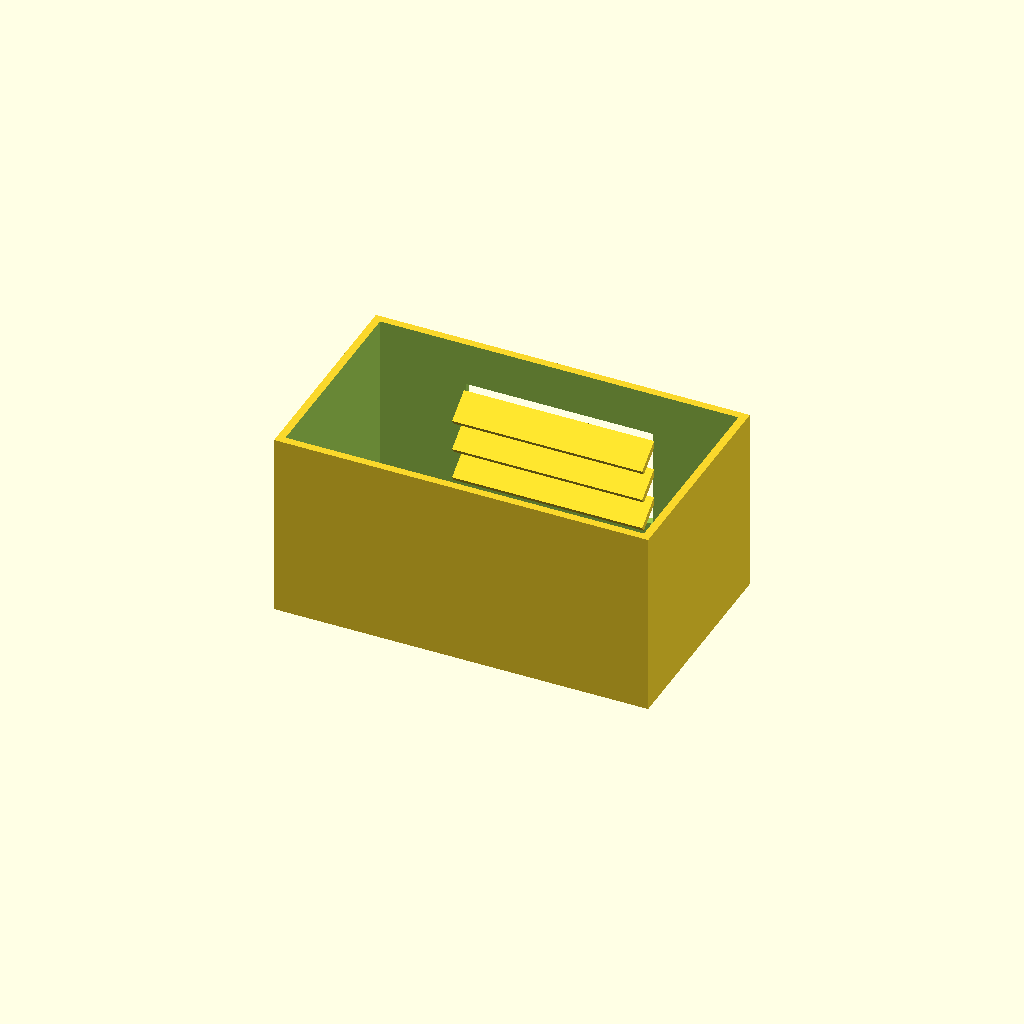
Cell 1 — every parameter at its default value.
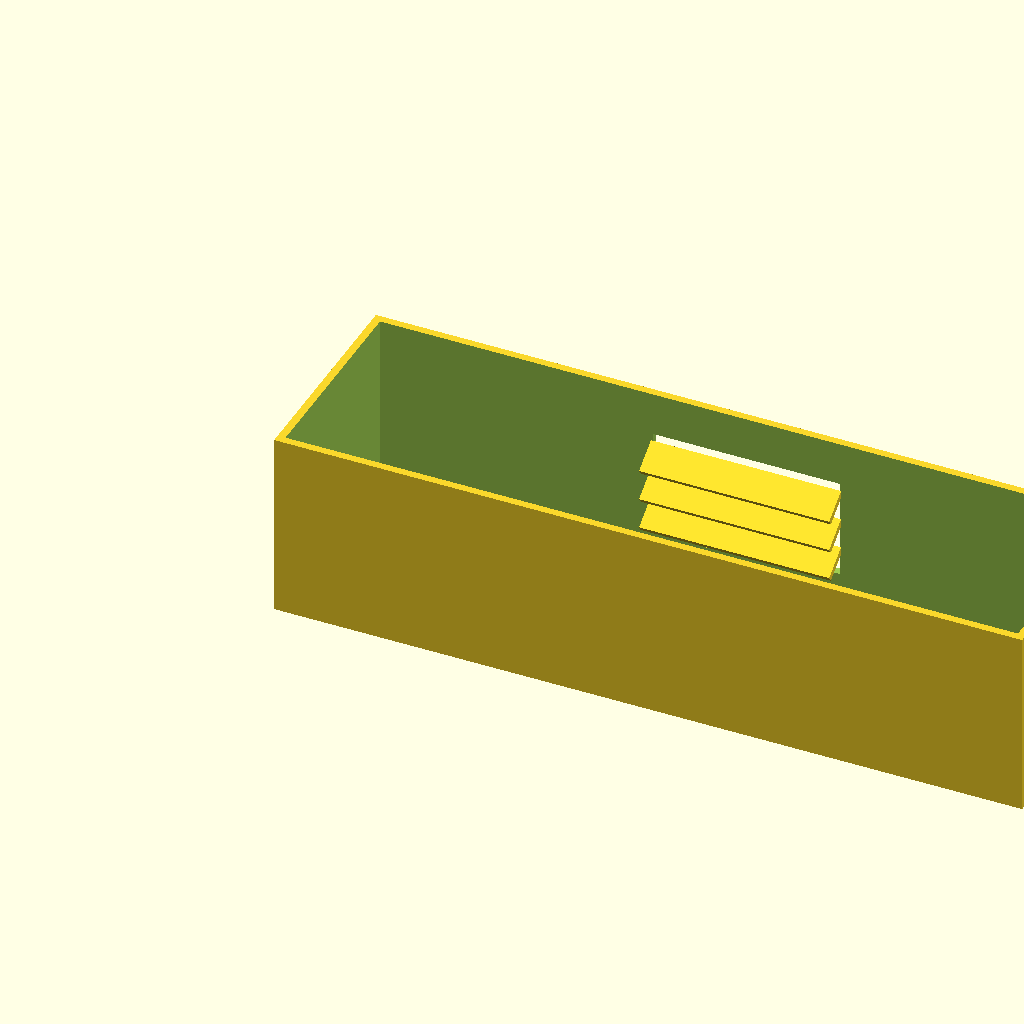
Cell 2: the same model with box_l = 240.
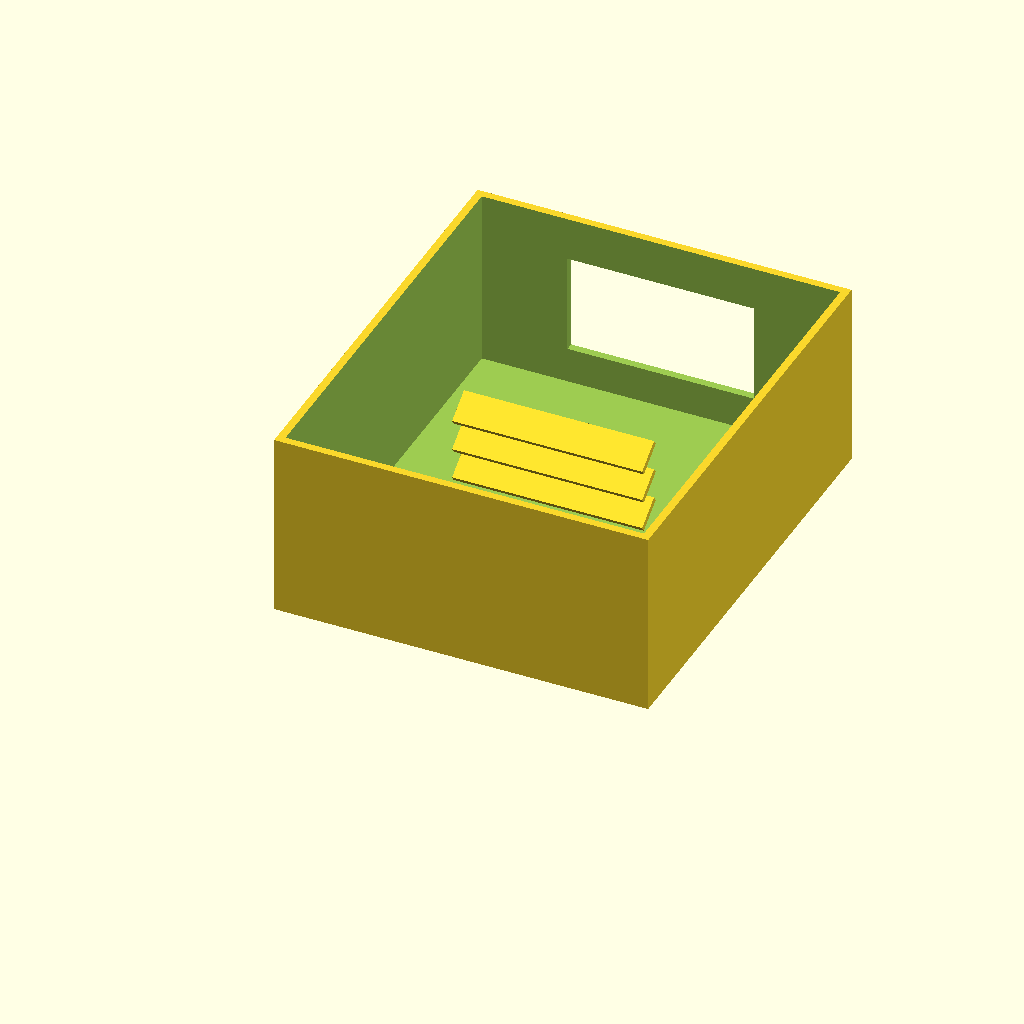
Cell 3: box_w = 140 (everything else at default).
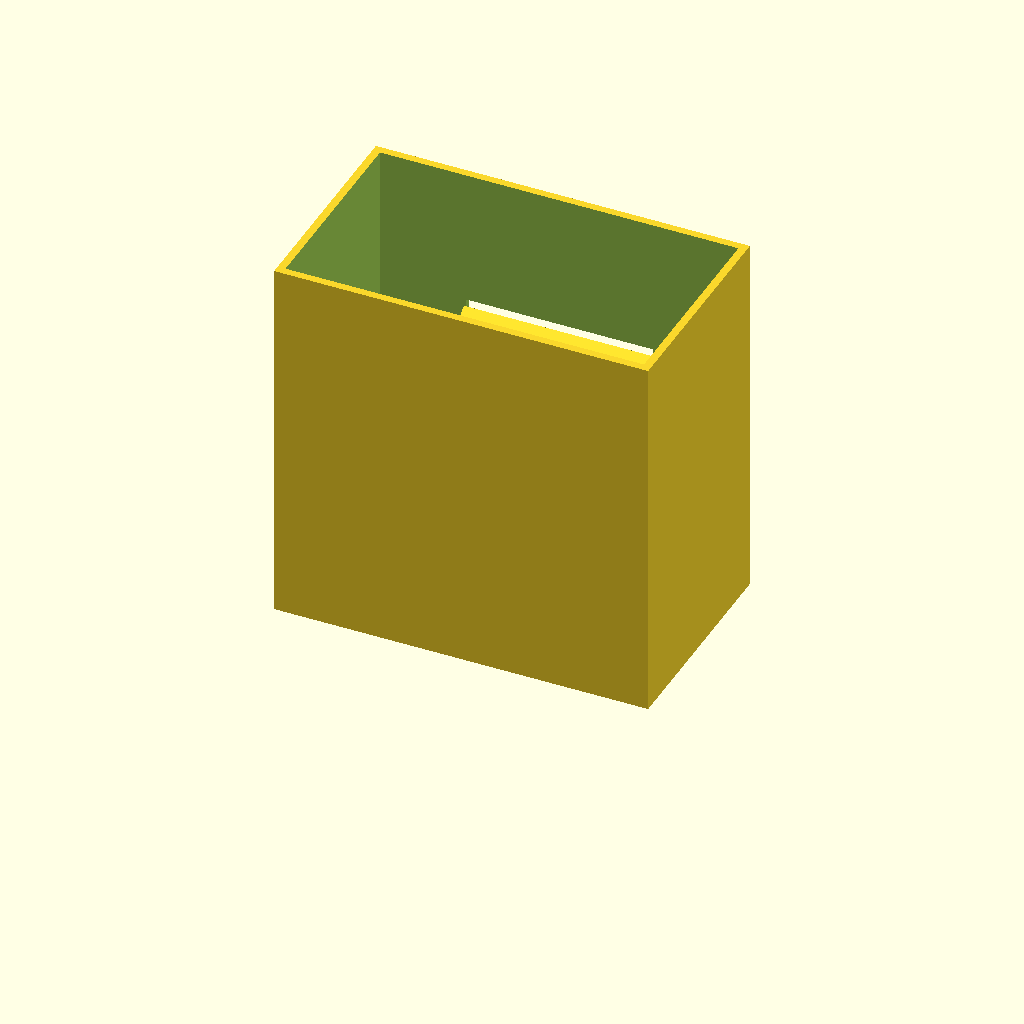
Cell 4: box_h = 120 (everything else at default).
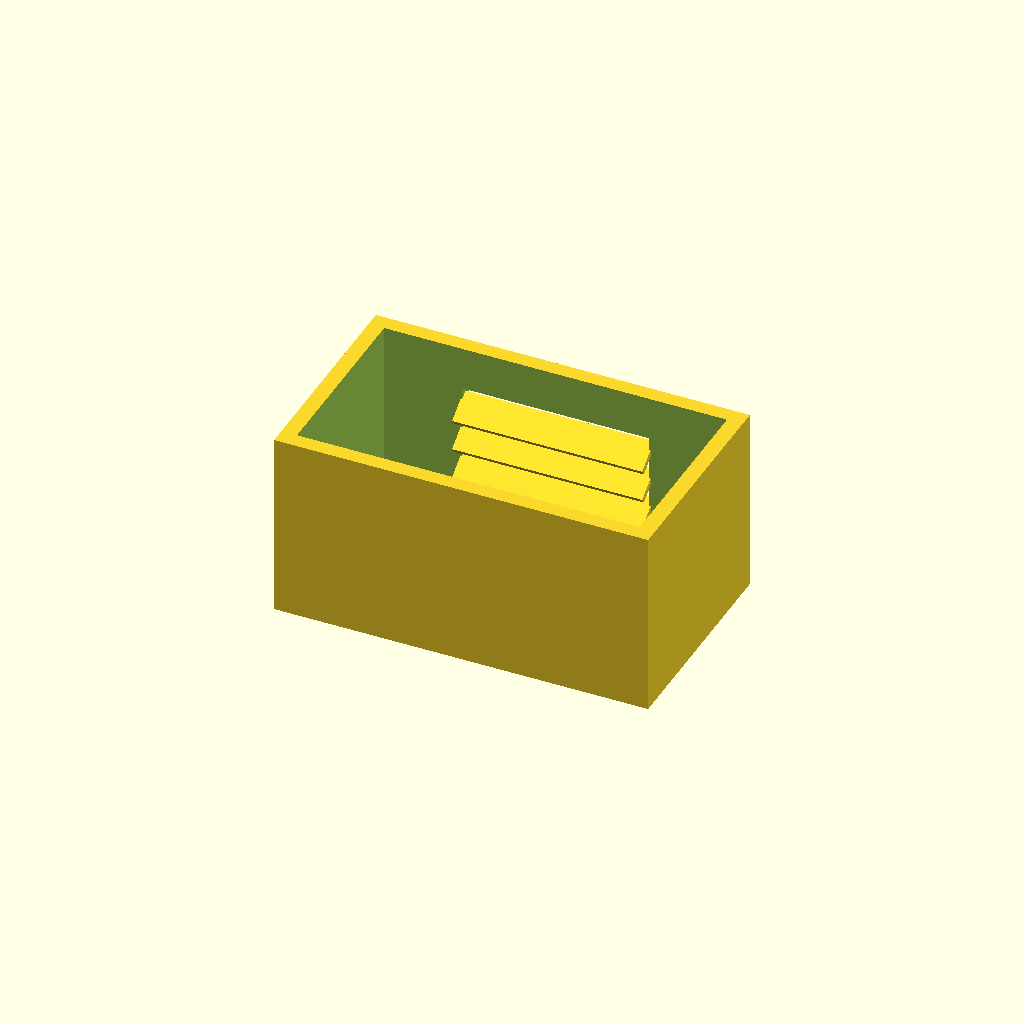
Cell 5 — wall_t set to 5, the other parameters unchanged.
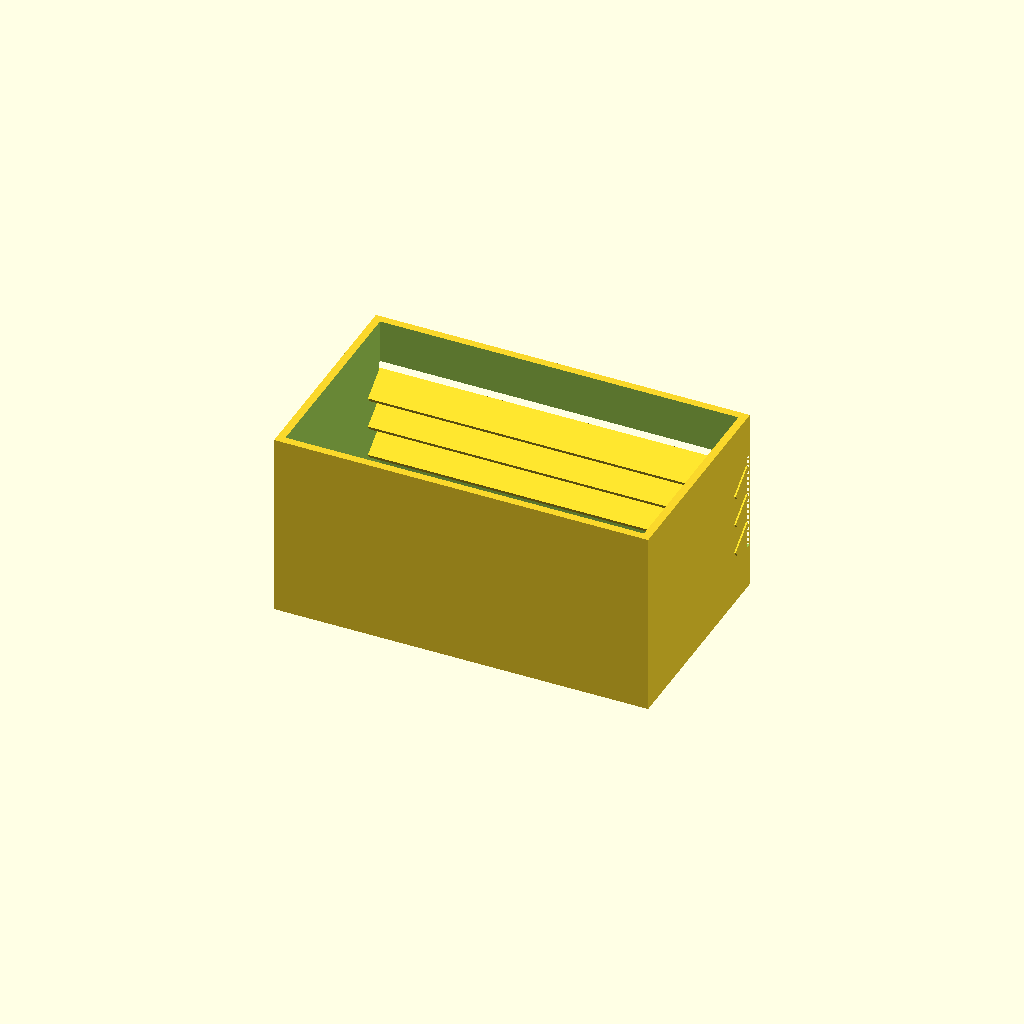
Cell 6: win_l = 120 (everything else at default).
All cells are drawn from one camera (rotation 55°, 0°, 25°, orthographic, colour scheme Cornfield), so only the parameter changes between them.
Source of the model, optional_data/data/solid2/ventbox/part_0134.scad:
$fn = 32;

// ----------------------------------------------------------------------
// Vent box: louvers enclosure
// ----------------------------------------------------------------------

// --- parameters (mm) ---
box_l = 120;              // box length, X
box_w = 70;               // box width, Y
box_h = 60;               // box height, Z
wall_t = 2.5;             // shell wall thickness
win_l = 60;               // vent window width, X
win_h = 32;               // vent window height, Z
slat_t = 2;               // louver slat thickness
slat_d = 10;              // louver slat depth
slat_a = 35;              // louver slat angle, degrees
slat_pitch = 10;          // louver pitch
slat_yc = 63.83;          // slat centreline Y

win_z0 = (box_h - win_h) / 2;  // window lower edge Z
n_slats = 3;  // louver count
slat_z0 = win_z0 + (win_h - (n_slats - 1) * slat_pitch) / 2;

difference() {
  union() {
    difference() {
      cube([box_l, box_w, box_h]);
  translate([wall_t, wall_t, wall_t])
    cube([box_l - 2 * wall_t, box_w - 2 * wall_t, box_h]);
  translate([(box_l - win_l) / 2, box_w - wall_t - 1, win_z0])
    cube([win_l, wall_t + 2, win_h]);
    }
    for (i = [0 : n_slats - 1])
      translate([box_l / 2, slat_yc, slat_z0 + i * slat_pitch])
        rotate([slat_a, 0, 0])
          cube([win_l + 1, slat_d, slat_t], center = true);
  }
}
Parameter table extracted from the source (name, type, default, range or options):
box_l: number, default 120
box_w: number, default 70
box_h: number, default 60
wall_t: number, default 2.5
win_l: number, default 60
win_h: number, default 32
slat_t: number, default 2
slat_d: number, default 10
slat_a: number, default 35
slat_pitch: number, default 10
slat_yc: number, default 63.83
n_slats: number, default 3
